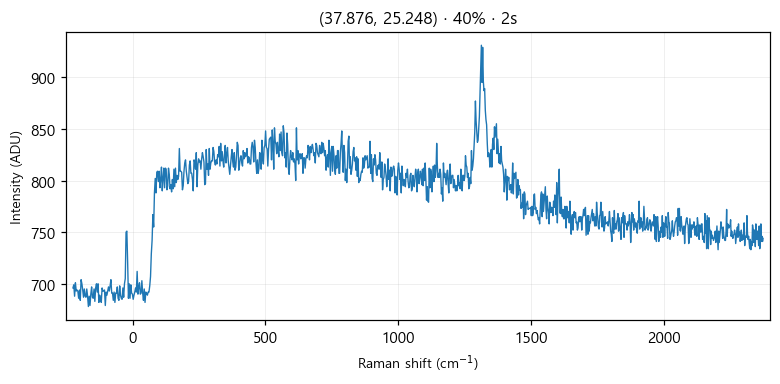

The file beside this chart, header and first rows:
# laser_power_pct, 40
# exposure_time, 2
# laser_nm, 532
# mode, single
pixel, raman_shift_cm-1, wavelength_nm, intensity
0, -224.5, 525.7, 696
1, -221.4, 525.8, 699
2, -218.4, 525.9, 688
3, -215.3, 526, 701
4, -212.2, 526.1, 693
5, -209.2, 526.2, 694
6, -206.1, 526.2, 693
7, -203.1, 526.3, 686
8, -200, 526.4, 694
9, -197, 526.5, 684
10, -193.9, 526.6, 704
11, -190.8, 526.7, 700
12, -187.8, 526.8, 694
13, -184.7, 526.8, 687
14, -181.7, 526.9, 695
15, -178.6, 527, 688
16, -175.6, 527.1, 687
17, -172.5, 527.2, 695
18, -169.5, 527.3, 688
19, -166.5, 527.4, 678
20, -163.4, 527.4, 688
21, -160.4, 527.5, 679
22, -157.3, 527.6, 690
23, -154.3, 527.7, 697
24, -151.2, 527.8, 687
25, -148.2, 527.9, 686
26, -145.2, 527.9, 695
27, -142.1, 528, 683
28, -139.1, 528.1, 696
29, -136.1, 528.2, 700
30, -133, 528.3, 692
31, -130, 528.4, 700
32, -127, 528.5, 682
33, -124, 528.5, 689
34, -120.9, 528.6, 685
35, -117.9, 528.7, 682
36, -114.9, 528.8, 696
37, -111.9, 528.9, 693
38, -108.8, 529, 693
39, -105.8, 529, 694
40, -102.8, 529.1, 679
41, -99.77, 529.2, 692
42, -96.75, 529.3, 689
43, -93.74, 529.4, 693
44, -90.72, 529.5, 697
45, -87.71, 529.5, 693
46, -84.69, 529.6, 698
47, -81.68, 529.7, 704
48, -78.67, 529.8, 691
49, -75.66, 529.9, 691
50, -72.66, 530, 684
51, -69.65, 530.1, 692
52, -66.64, 530.1, 682
53, -63.64, 530.2, 691
54, -60.63, 530.3, 691
55, -57.63, 530.4, 697
... 968 more rows
